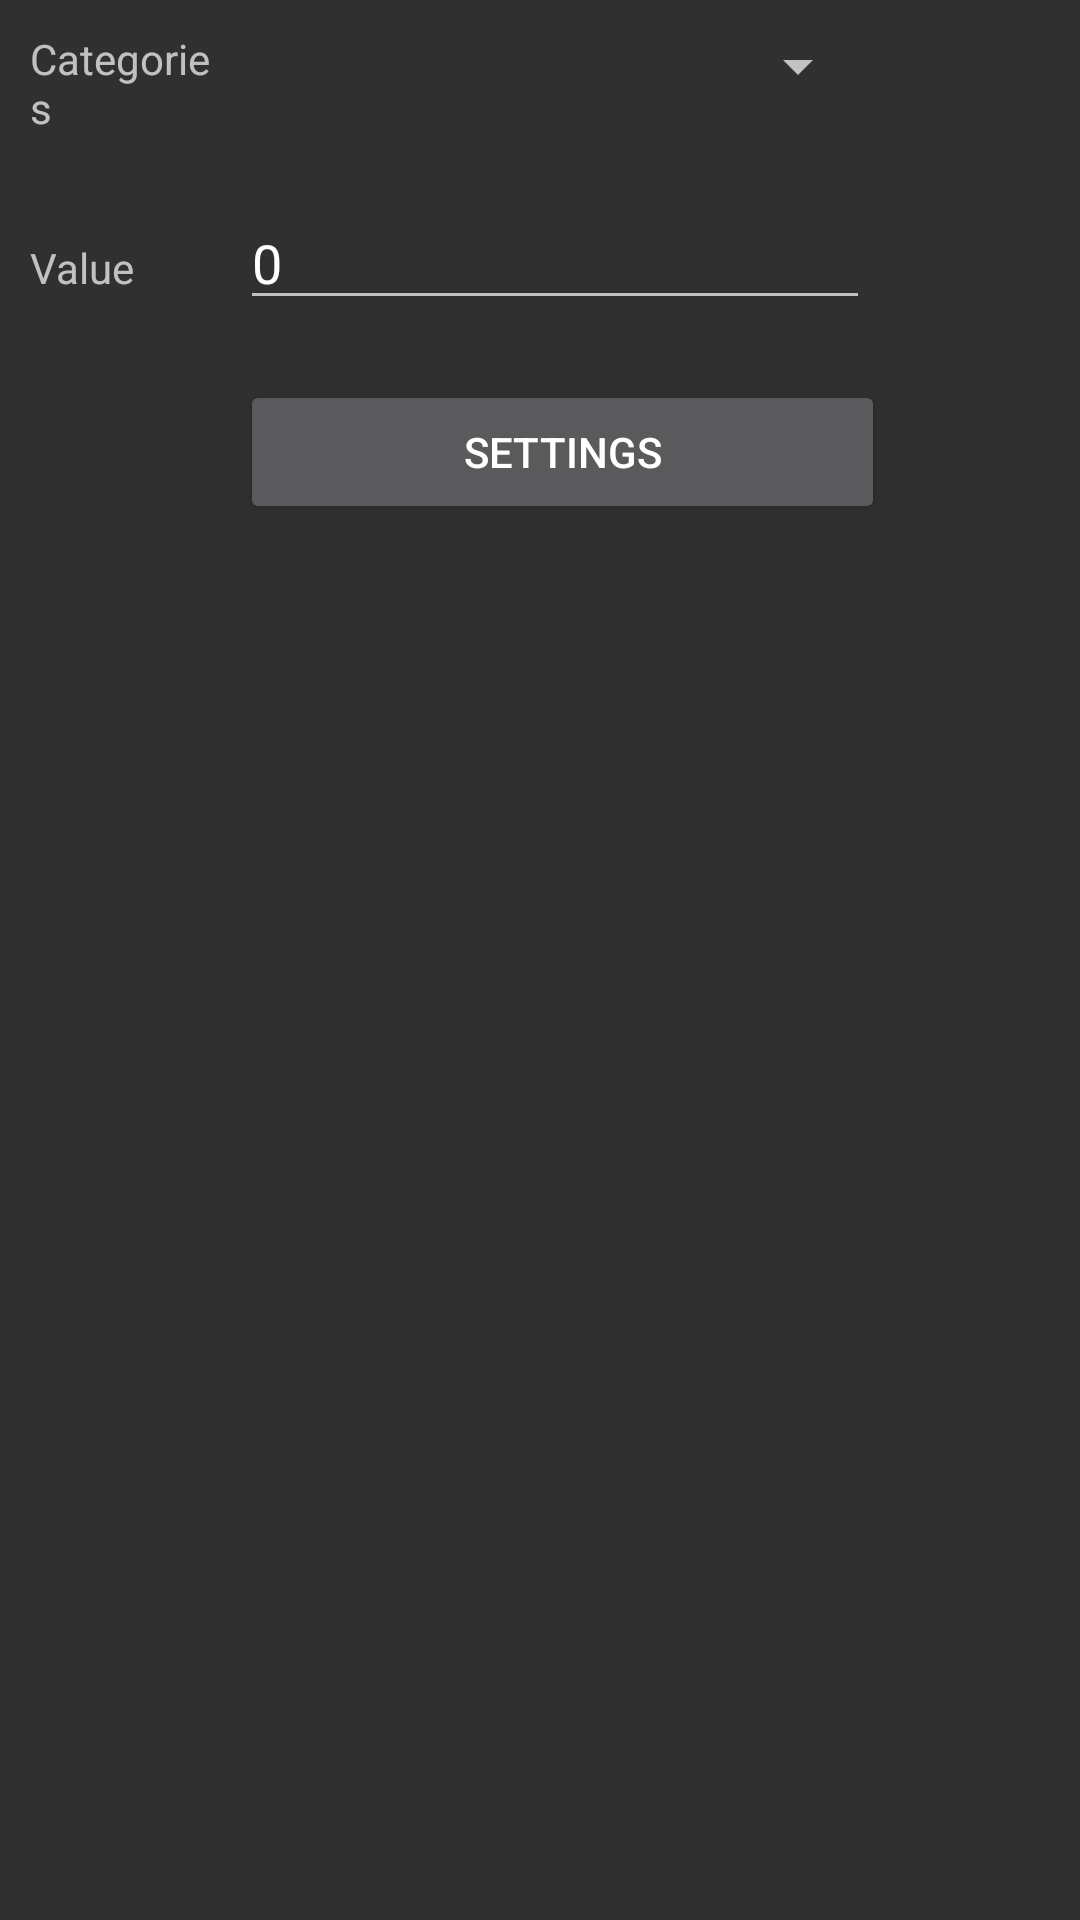

This screen was rendered from an Android layout file. Write that file and the resources it references.
<!-- AndroidManifest.xml: application theme android:Theme.Material -->
<!-- res/layout/touch_settings.xml -->
<?xml version="1.0" encoding="utf-8"?>
<ScrollView xmlns:android="http://schemas.android.com/apk/res/android"
    android:layout_width="fill_parent"
    android:layout_height="wrap_content">

    <LinearLayout
        android:layout_width="fill_parent"
        android:layout_height="wrap_content"
        android:orientation="vertical">

        <LinearLayout
            android:layout_width="fill_parent"
            android:layout_height="wrap_content"
            android:orientation="horizontal">

            <TextView
                android:id="@+id/TouchScreen_Settings_TextSpinner"
                android:layout_width="@dimen/touch_settings_tv_width_1"
                android:layout_height="wrap_content"
                android:layout_marginLeft="@dimen/touch_settings_marin_horizontal_1"
                android:layout_marginTop="@dimen/touch_settings_marin_horizontal_1"
                android:text="@string/TouchScreen_Settings_TextSpinner" />


            <Spinner
                android:id="@+id/TouchScreen_Settings_Spinner"
                android:layout_width="@dimen/touch_settings_spinner_width"
                android:layout_height="wrap_content"
                android:layout_marginLeft="@dimen/touch_settings_marin_horizontal_1"
                android:layout_marginTop="@dimen/touch_settings_marin_horizontal_1" />
        </LinearLayout>

        <LinearLayout
            android:layout_width="fill_parent"
            android:layout_height="wrap_content"
            android:layout_marginTop="@dimen/touch_settings_marin_horizontal_1"
            android:orientation="horizontal">

            <TextView
                android:id="@+id/TouchScreen_Settings_TextValue"
                android:layout_width="@dimen/touch_settings_tv_width_1"
                android:layout_height="wrap_content"
                android:layout_marginLeft="@dimen/touch_settings_marin_horizontal_1"
                android:layout_marginTop="@dimen/touch_settings_marin_horizontal_1"
                android:text="@string/TouchScreen_Settings_TextValue" />

            <EditText
                android:id="@+id/TouchScreen_Settings_Value"
                android:layout_width="@dimen/touch_settings_et_width"
                android:layout_height="wrap_content"
                android:layout_marginLeft="@dimen/touch_settings_marin_horizontal_1"
                android:layout_marginTop="@dimen/touch_settings_marin_horizontal_1"
                android:numeric="integer"
                android:text="@string/TouchScreen_Settings_Value" />
        </LinearLayout>

        <LinearLayout
            android:layout_width="fill_parent"
            android:layout_height="wrap_content"
            android:layout_marginTop="@dimen/touch_settings_marin_horizontal_1"
            android:orientation="horizontal">

            <Button
                android:id="@+id/TouchScreen_Settings_TextSet"
                android:layout_width="@dimen/touch_settings_button_width"
                android:layout_height="wrap_content"
                android:layout_marginLeft="@dimen/touch_settings_button_margin_left"
                android:layout_marginTop="@dimen/touch_settings_marin_horizontal_1"
                android:text="@string/TouchScreen_Settings_TextSet" />

        </LinearLayout>

    </LinearLayout>
</ScrollView>
<!-- resources referenced by this layout -->
<resources>
  <dimen name="touch_settings_button_margin_left">80dp</dimen>
  <dimen name="touch_settings_button_width">215dp</dimen>
  <dimen name="touch_settings_et_width">210dp</dimen>
  <dimen name="touch_settings_marin_horizontal_1">10dp</dimen>
  <dimen name="touch_settings_spinner_width">210dp</dimen>
  <dimen name="touch_settings_tv_width_1">60dp</dimen>
  <string name="TouchScreen_Settings_TextSet">Settings</string>
  <string name="TouchScreen_Settings_TextSpinner">Categories</string>
  <string name="TouchScreen_Settings_TextValue">Value</string>
  <string name="TouchScreen_Settings_Value">0</string>
</resources>
